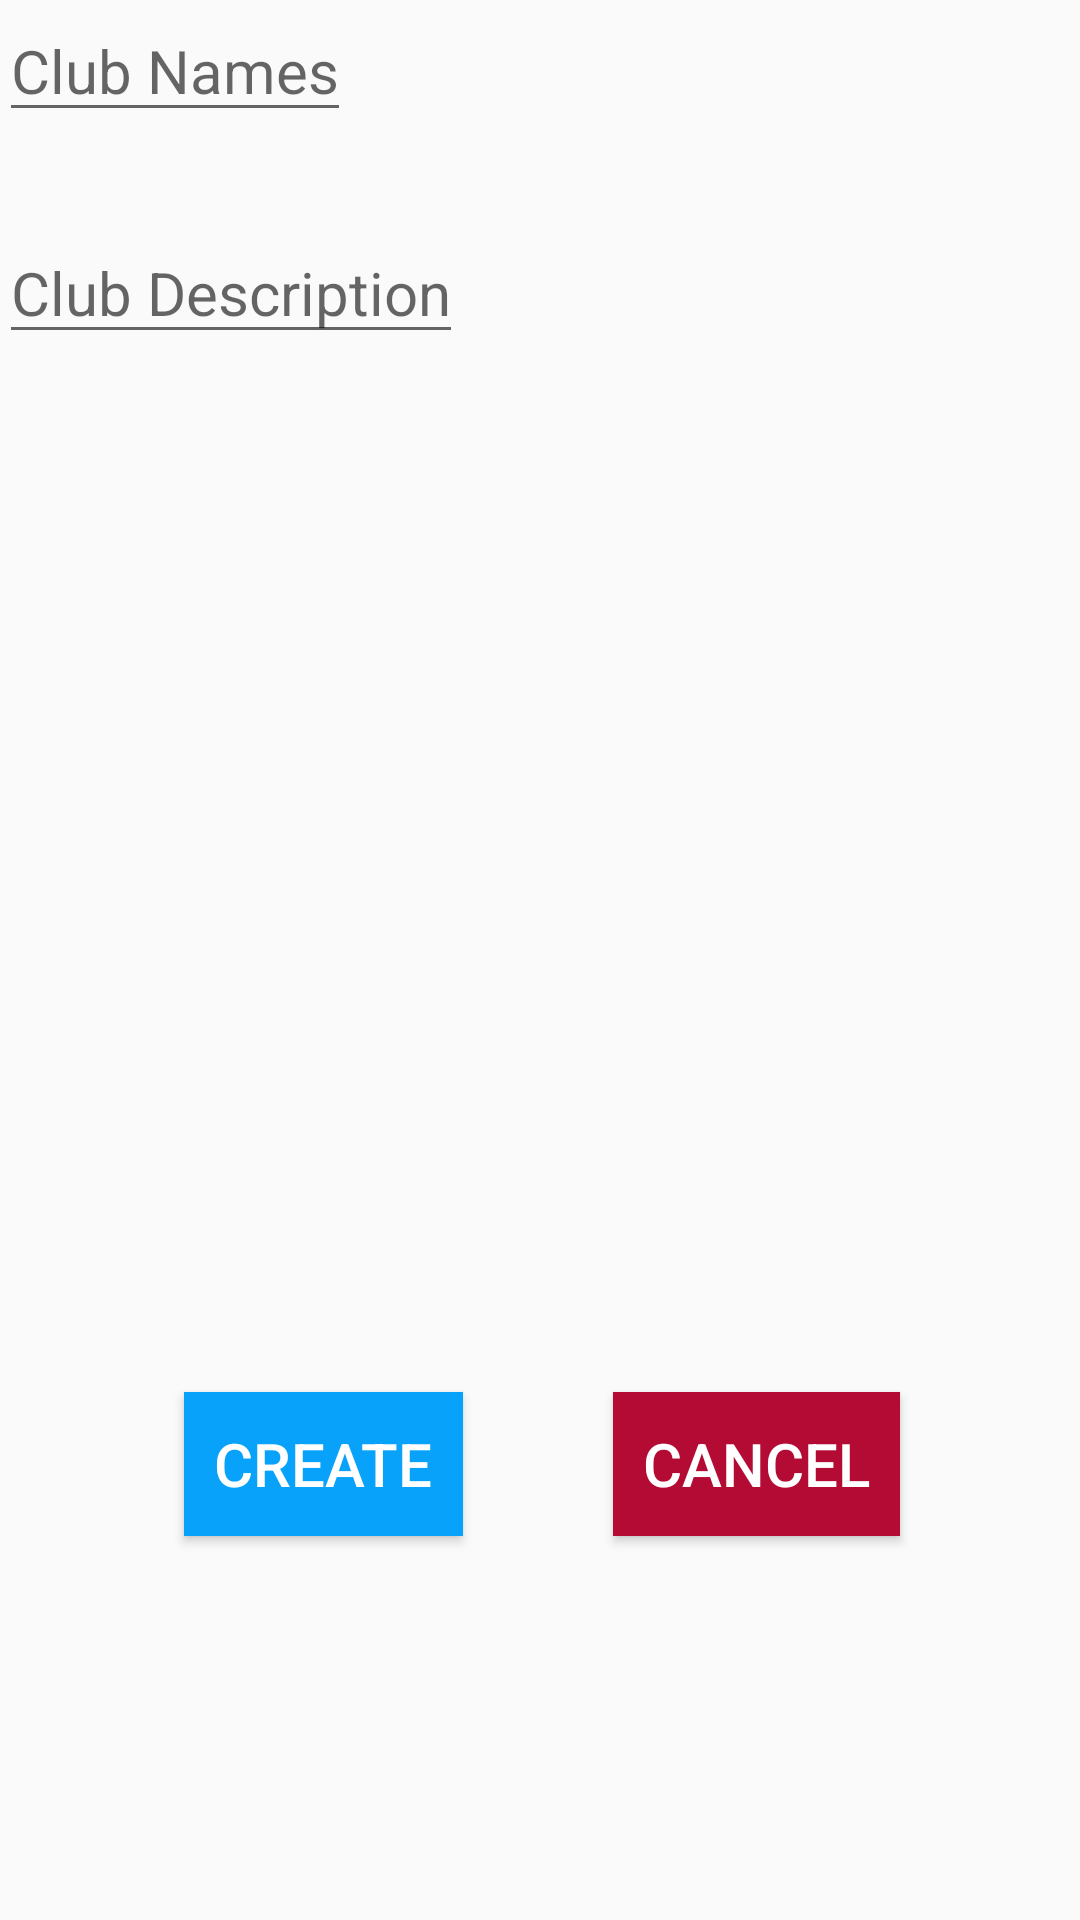

Android layout source for this screen:
<!-- AndroidManifest.xml: application theme AppTheme -->
<!-- res/layout/activity_create_club.xml -->
<?xml version="1.0" encoding="utf-8"?>
<RelativeLayout xmlns:android="http://schemas.android.com/apk/res/android"
    xmlns:tools="http://schemas.android.com/tools"
    android:id="@+id/activity_create_club"
    android:layout_width="match_parent"
    android:layout_height="match_parent"
    android:paddingBottom="@dimen/activity_vertical_margin"
    android:paddingLeft="@dimen/activity_horizontal_margin"
    android:paddingRight="@dimen/activity_horizontal_margin"
    android:paddingTop="@dimen/activity_vertical_margin"
    tools:context="com.example.edmundconnor.clubemmobile.CreateClubActivity">



    <EditText
        android:layout_width="wrap_content"
        android:layout_height="wrap_content"
        android:textSize="20dp"
        android:hint="Club Names"
        android:id="@+id/new_club_name"/>

    <EditText
        android:layout_width="wrap_content"
        android:layout_height="wrap_content"
        android:textSize="20dp"
        android:layout_marginTop="30dp"
        android:hint="Club Description"
        android:id="@+id/new_club_description"
        android:layout_below="@id/new_club_name"/>




    <Button
        android:layout_width="wrap_content"
        android:layout_height="wrap_content"
        android:id="@+id/cancel_new_club"
        android:background="@color/colorPrimaryDark"
        android:text="Cancel"
        android:textColor="@color/white"
        android:padding="10dp"
        android:textSize="20dp"
        android:layout_marginLeft="50dp"
        android:layout_marginBottom="128dp"
        android:layout_alignParentBottom="true"
        android:layout_toRightOf="@+id/new_club_description"
        android:layout_toEndOf="@+id/new_club_description"
        android:layout_marginStart="50dp" />

    <Button
        android:layout_width="wrap_content"
        android:layout_height="wrap_content"
        android:id="@+id/create_new_club"
        android:background="@color/colorAccent"
        android:text="Create"
        android:textColor="@color/white"
        android:padding="10dp"
        android:textSize="20dp"
        android:layout_alignBaseline="@+id/cancel_new_club"
        android:layout_alignBottom="@+id/cancel_new_club"
        android:layout_toLeftOf="@+id/cancel_new_club"
        android:layout_toStartOf="@+id/cancel_new_club" />


</RelativeLayout>
<!-- resources referenced by this layout -->
<resources>
  <color name="colorAccent">#08A2FA</color>
  <color name="colorPrimaryDark">#B40B34</color>
  <color name="white">#FFFFFF</color>
  <style name="AppTheme" parent="Theme.AppCompat.Light.DarkActionBar">
          
          <item name="colorPrimary">@color/colorPrimary</item>
          <item name="colorPrimaryDark">@color/colorPrimaryDark</item>
          <item name="colorAccent">@color/colorAccent</item>
      </style>
  <color name="colorPrimary">#E90F44</color>
</resources>
